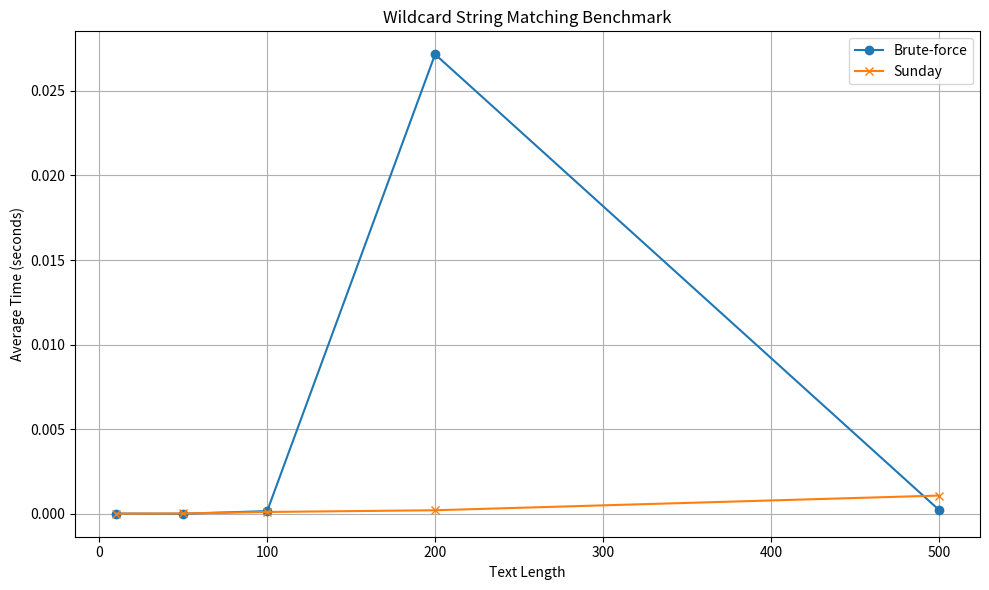

Python code for this plot:
import time
import random
import string
import matplotlib.pyplot as plt
from collections import deque
import os

class WildcardStringMatching:
    def __init__(self):
        self.results_brute_force = []
        self.results_sunday = []
        self.patterns_brute_force = []
        self.patterns_sunday = []
        self.texts_brute_force = []
        self.texts_sunday = []

    def preprocess_pattern(self, pattern):
        """Handle escape sequences and return processed pattern."""
        processed = []
        escape = False
        for char in pattern:
            if escape:
                processed.append(('literal', char))
                escape = False
            elif char == "\\":
                escape = True
            elif char == "?":
                processed.append(('wildcard', '?'))
            elif char == "*":
                processed.append(('wildcard', '*'))
            else:
                processed.append(('literal', char))
        return processed

    def char_match(self, text_char, pattern_item):
        """Match a single character with pattern element (wildcard or literal)."""
        kind, value = pattern_item
        if kind == 'wildcard' and value == '?':
            return True
        if kind == 'literal':
            return text_char == value
        return False

    def brute_force_wildcard(self, text, pattern):
        start_time = time.time()
        processed_pattern = self.preprocess_pattern(pattern)
        n, m = len(text), len(processed_pattern)
        found = False

        if m == 0:
            return True, time.time() - start_time

        effective_len = len([item for item in processed_pattern if item != ('wildcard', '*')])
        if effective_len > n:
            return False, time.time() - start_time

        stack = deque([(0, 0)])

        while stack:
            text_pos, pattern_pos = stack.pop()

            if pattern_pos == m:
                found = True
                break

            if text_pos > n:
                continue

            if pattern_pos < m and processed_pattern[pattern_pos] == ('wildcard', '*'):
                # '*' matches zero or more characters
                stack.append((text_pos, pattern_pos + 1))   # '*' matches zero chars
                if text_pos < n:
                    stack.append((text_pos + 1, pattern_pos))  # '*' matches one more char
            elif text_pos < n and pattern_pos < m and self.char_match(text[text_pos], processed_pattern[pattern_pos]):
                stack.append((text_pos + 1, pattern_pos + 1))

        return found, time.time() - start_time

    def sunday_wildcard(self, text, pattern):
        start_time = time.time()
        processed_pattern = self.preprocess_pattern(pattern)
        n, m = len(text), len(processed_pattern)
        i = 0

        while i <= n:
            j = 0
            ti = i
            while j < m:
                if ti > n:
                    break
                if processed_pattern[j] == ('wildcard', '*'):
                    # Greedy match: try to consume as many as needed
                    if j == m - 1:
                        ti = n
                        j = m
                        break
                    next_pattern = processed_pattern[j + 1]
                    while ti <= n:
                        if ti < n and self.char_match(text[ti], next_pattern):
                            break
                        ti += 1
                    j += 1
                elif ti < n and self.char_match(text[ti], processed_pattern[j]):
                    ti += 1
                    j += 1
                else:
                    break

            if j == m:
                return True, time.time() - start_time

            if i + m >= n:
                break

            # Standard Sunday shift: look at the next character
            if i + m < n:
                next_char = text[i + m]
                shift = 1
                for idx in reversed(range(m)):
                    kind, val = processed_pattern[idx]
                    if kind == 'literal' and val == next_char:
                        shift = m - idx
                        break
                i += shift
            else:
                break

        return False, time.time() - start_time

    def generate_random_text(self, length):
        return ''.join(random.choices(string.ascii_letters, k=length))

    def generate_pattern_with_wildcards(self, base_pattern, num_wildcards):
        """Insert random wildcards into the pattern."""
        pattern = list(base_pattern)
        for _ in range(num_wildcards):
            if pattern:
                index = random.randint(0, len(pattern) - 1)
                pattern[index] = random.choice(["*", "?"])
        return ''.join(pattern)

    def benchmark(self, text_lengths, base_pattern, num_tests=10, max_wildcards=5):
        """Benchmark brute-force and Sunday implementations."""
        for length in text_lengths:
            avg_time_bf = 0
            avg_time_sun = 0

            for _ in range(num_tests):
                text = self.generate_random_text(length)
                pattern_with_wildcards = self.generate_pattern_with_wildcards(
                    base_pattern, random.randint(0, max_wildcards)
                )

                found_bf, duration_bf = self.brute_force_wildcard(text, pattern_with_wildcards)
                found_sun, duration_sun = self.sunday_wildcard(text, pattern_with_wildcards)

                avg_time_bf += duration_bf
                avg_time_sun += duration_sun

            avg_time_bf /= num_tests
            avg_time_sun /= num_tests

            self.results_brute_force.append(avg_time_bf)
            self.results_sunday.append(avg_time_sun)
            self.patterns_brute_force.append(pattern_with_wildcards)
            self.patterns_sunday.append(pattern_with_wildcards)
            self.texts_brute_force.append(text)
            self.texts_sunday.append(text)

            print(f"Completed benchmarking for text length {length}")

    def save_results_to_csv(self, folder="./results"):
        os.makedirs(folder, exist_ok=True)
        brute_file = os.path.join(folder, "brute_force.csv")
        sunday_file = os.path.join(folder, "sunday.csv")

        with open(brute_file, "w") as f:
            f.write("Pattern,Text Length,Time\n")
            for p, t, r in zip(self.patterns_brute_force, self.texts_brute_force, self.results_brute_force):
                f.write(f"{p},{len(t)},{r}\n")
        print(f"Saved Brute-force results to {brute_file}")

        with open(sunday_file, "w") as f:
            f.write("Pattern,Text Length,Time\n")
            for p, t, r in zip(self.patterns_sunday, self.texts_sunday, self.results_sunday):
                f.write(f"{p},{len(t)},{r}\n")
        print(f"Saved Sunday results to {sunday_file}")

    def plot_results(self, save_path="./results/benchmark_plot.png"):
        plt.figure(figsize=(10, 6))
        text_lengths = [len(t) for t in self.texts_brute_force]
        plt.plot(text_lengths, self.results_brute_force, label="Brute-force", marker='o')
        plt.plot(text_lengths, self.results_sunday, label="Sunday", marker='x')
        plt.xlabel("Text Length")
        plt.ylabel("Average Time (seconds)")
        plt.title("Wildcard String Matching Benchmark")
        plt.legend()
        plt.grid(True)
        plt.tight_layout()

        os.makedirs(os.path.dirname(save_path), exist_ok=True)
        plt.savefig(save_path)
        print(f"Saved benchmark plot to {save_path}")
        plt.show()

if __name__ == "__main__":
    wsm = WildcardStringMatching()
    print("Starting benchmark...")
    wsm.benchmark(text_lengths=[10, 50, 100, 200, 500], base_pattern="a?b*c", num_tests=10)
    wsm.save_results_to_csv()
    wsm.plot_results()
    print("Benchmark complete.")
